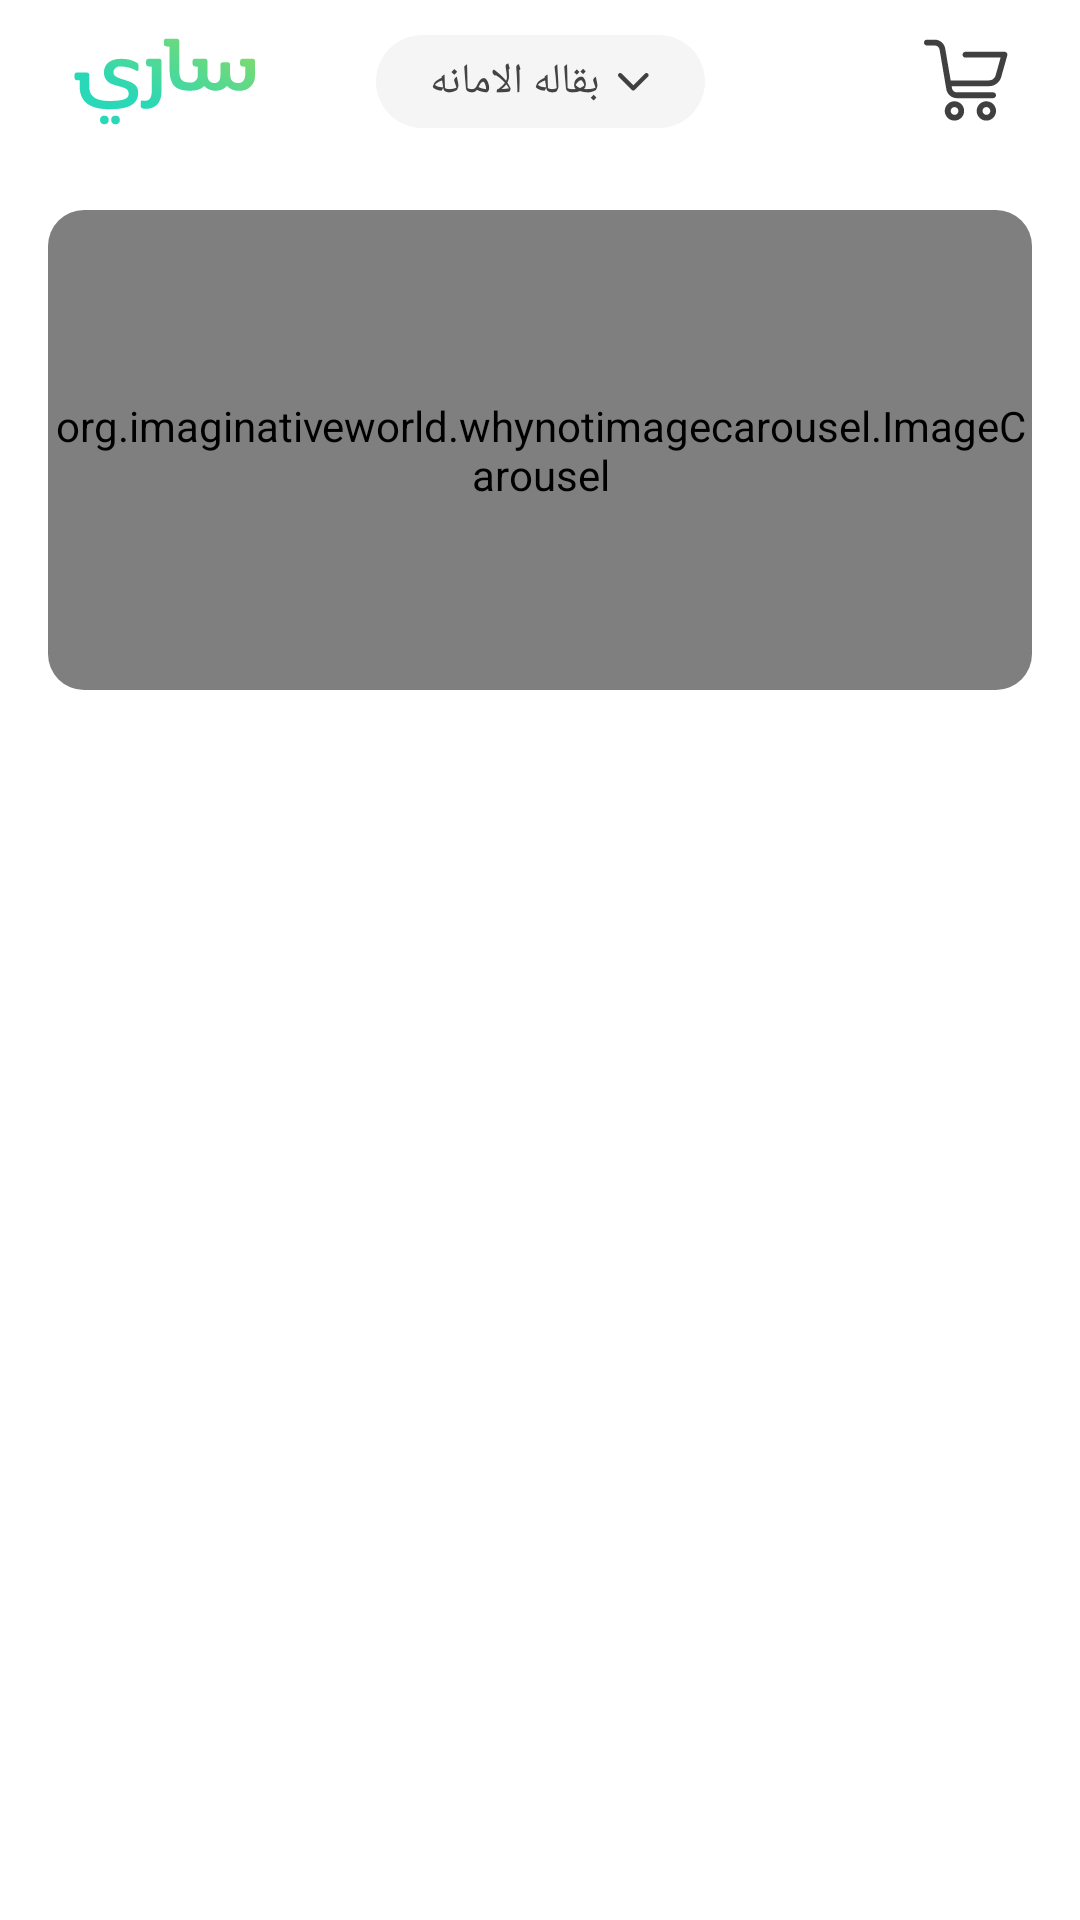

This screen was rendered from an Android layout file. Write that file and the resources it references.
<!-- AndroidManifest.xml: application theme Theme.SaryAssessment -->
<!-- res/layout/fragment_home.xml -->
<?xml version="1.0" encoding="utf-8"?>
<androidx.constraintlayout.widget.ConstraintLayout xmlns:android="http://schemas.android.com/apk/res/android"
    xmlns:app="http://schemas.android.com/apk/res-auto"
    xmlns:tools="http://schemas.android.com/tools"
    android:layout_width="match_parent"
    android:layout_height="match_parent"
    tools:context=".ui.home.HomeFragment">

    <include
        android:id="@+id/title_bar"
        layout="@layout/title_bar"
        app:layout_constraintEnd_toEndOf="parent"
        app:layout_constraintStart_toStartOf="parent"
        app:layout_constraintTop_toTopOf="parent" />

    <ProgressBar
        android:id="@+id/loader"
        android:layout_width="wrap_content"
        android:layout_height="wrap_content"
        android:visibility="gone"
        app:layout_constraintBottom_toBottomOf="parent"
        app:layout_constraintEnd_toEndOf="parent"
        app:layout_constraintStart_toStartOf="parent"
        app:layout_constraintTop_toBottomOf="@id/title_bar" />

    <androidx.core.widget.NestedScrollView
        android:id="@+id/mainLayout"
        android:layout_width="match_parent"
        android:layout_height="0dp"
        app:layout_constraintBottom_toBottomOf="parent"
        app:layout_constraintEnd_toEndOf="parent"
        app:layout_constraintStart_toStartOf="parent"
        app:layout_constraintTop_toBottomOf="@id/title_bar">

        <androidx.appcompat.widget.LinearLayoutCompat
            android:layout_width="match_parent"
            android:layout_height="wrap_content"
            android:orientation="vertical">

            <androidx.cardview.widget.CardView
                app:cardCornerRadius="12dp"
                android:layout_margin="16dp"
                app:cardElevation="0dp"
                android:layout_width="match_parent"
                android:layout_height="wrap_content">

                <org.imaginativeworld.whynotimagecarousel.ImageCarousel
                    android:id="@+id/slider"
                    android:layout_width="match_parent"
                    android:layout_height="160dp"
                    android:layoutDirection="ltr"
                    app:showBottomShadow="false"
                    app:showCaption="false"
                    app:autoPlay="true"
                    app:autoPlayDelay="5000"
                    app:showIndicator="true"

                    app:showNavigationButtons="false"
                    app:showTopShadow="false" />

            </androidx.cardview.widget.CardView>

            <androidx.recyclerview.widget.RecyclerView
                android:id="@+id/sectionsRv"
                android:layout_width="match_parent"
                android:layout_height="wrap_content" />

            <androidx.constraintlayout.widget.ConstraintLayout
                android:id="@+id/specialOrderView"
                android:layout_width="match_parent"
                android:layout_height="wrap_content"
                android:visibility="gone"
                android:layout_marginTop="32dp"
                android:layout_marginBottom="18dp"
                android:layout_marginHorizontal="24dp"
                android:background="@drawable/cornered_rectangle_gray">

                <TextView
                    android:id="@+id/textView"
                    android:layout_width="wrap_content"
                    android:layout_height="wrap_content"
                    android:layout_marginVertical="32dp"
                    android:fontFamily="@font/sary_soft"
                    android:text="@string/do_you_have_special_order"
                    android:textColor="@color/default_text_color"
                    android:textSize="16sp"
                    app:layout_constraintEnd_toStartOf="@id/clickBtn"
                    app:layout_constraintBottom_toBottomOf="parent"
                    app:layout_constraintStart_toStartOf="parent"
                    app:layout_constraintTop_toTopOf="parent" />

                <TextView
                    android:id="@+id/clickBtn"
                    android:layout_width="wrap_content"
                    android:layout_height="wrap_content"
                    android:layout_marginVertical="32dp"
                    android:background="@drawable/cornered_rectangle_gray"
                    android:backgroundTint="@color/white"
                    android:fontFamily="@font/sary_soft"
                    android:paddingHorizontal="20dp"
                    android:paddingVertical="8dp"
                    android:text="click here"
                    android:textColor="@color/default_text_color"
                    android:textSize="14sp"
                    app:layout_constraintBottom_toBottomOf="parent"
                    app:layout_constraintEnd_toEndOf="parent"
                    app:layout_constraintStart_toEndOf="@+id/textView"
                    app:layout_constraintTop_toTopOf="parent" />

            </androidx.constraintlayout.widget.ConstraintLayout>
        </androidx.appcompat.widget.LinearLayoutCompat>
    </androidx.core.widget.NestedScrollView>
</androidx.constraintlayout.widget.ConstraintLayout>
<!-- res/layout/title_bar.xml (included above) -->
<?xml version="1.0" encoding="utf-8"?>
<androidx.constraintlayout.widget.ConstraintLayout xmlns:android="http://schemas.android.com/apk/res/android"
    xmlns:app="http://schemas.android.com/apk/res-auto"
    android:layout_width="match_parent"
    android:layout_height="54dp"
    android:background="@color/white">

    <ImageView
        android:layout_width="wrap_content"
        android:layout_height="wrap_content"
        android:src="@drawable/logo"
        android:layout_marginStart="24dp"
        app:layout_constraintBottom_toBottomOf="parent"
        app:layout_constraintStart_toStartOf="parent"
        app:layout_constraintTop_toTopOf="parent" />

    <TextView
        android:layout_width="wrap_content"
        android:layout_height="wrap_content"
        android:background="@drawable/cornered_rectangle_gray"
        android:fontFamily="@font/sary_soft"
        android:textColor="@color/default_text_color"
        android:textSize="14sp"
        android:drawableEnd="@drawable/ic_down_arrow"
        android:drawablePadding="6dp"
        android:text="بقاله الامانه"
        android:paddingHorizontal="18dp"
        android:paddingVertical="6dp"
        app:layout_constraintBottom_toBottomOf="parent"
        app:layout_constraintEnd_toEndOf="parent"
        app:layout_constraintStart_toStartOf="parent"
        app:layout_constraintTop_toTopOf="parent" />

    <ImageView
        android:id="@+id/imageView"
        android:layout_width="wrap_content"
        android:layout_height="wrap_content"
        android:layout_marginEnd="24dp"
        android:src="@drawable/ic_cart"
        app:layout_constraintBottom_toBottomOf="parent"
        app:layout_constraintEnd_toEndOf="parent"
        app:layout_constraintTop_toTopOf="parent" />
</androidx.constraintlayout.widget.ConstraintLayout>
<!-- resources referenced by this layout -->
<resources>
  <color name="default_text_color">#434343</color>
  <color name="white">#FFFFFFFF</color>
  <!-- drawable cornered_rectangle_gray (drawable) -->
  <?xml version="1.0" encoding="utf-8"?>
  <shape android:shape="rectangle" xmlns:android="http://schemas.android.com/apk/res/android">
      <solid android:color="#f5f5f5"/>
      <corners android:radius="20dp"/>
  </shape>
  <!-- drawable ic_cart: vector/xml drawable (drawable, 3801 chars, omitted) -->
  <!-- drawable ic_down_arrow (drawable) -->
  <vector xmlns:android="http://schemas.android.com/apk/res/android"
      android:width="11dp"
      android:height="7dp"
      android:viewportWidth="11"
      android:viewportHeight="7">
    <path
        android:pathData="M5.108,4.74L1.244,0.881C1.1073,0.7443 0.9219,0.6675 0.7285,0.6675C0.6328,0.6675 0.538,0.6863 0.4495,0.723C0.3611,0.7596 0.2807,0.8133 0.213,0.881C0.1453,0.9487 0.0916,1.0291 0.055,1.1175C0.0183,1.206 -0.0005,1.3008 -0.0005,1.3965C-0.0005,1.5899 0.0763,1.7753 0.213,1.912L4.588,6.287C4.6557,6.3547 4.7361,6.4084 4.8245,6.445C4.913,6.4817 5.0078,6.5005 5.1035,6.5005C5.1992,6.5005 5.294,6.4817 5.3825,6.445C5.4709,6.4084 5.5513,6.3547 5.619,6.287L9.994,1.912C10.1307,1.7753 10.2075,1.5899 10.2075,1.3965C10.2075,1.2032 10.1307,1.0177 9.994,0.881C9.8573,0.7443 9.6719,0.6675 9.4785,0.6675C9.2851,0.6675 9.0997,0.7443 8.963,0.881L5.108,4.74Z"
        android:fillColor="#404040"/>
  </vector>
  <!-- drawable logo: vector/xml drawable (drawable, 6611 chars, omitted) -->
  <string name="do_you_have_special_order">Do you have a special order?</string>
  <style name="Theme.SaryAssessment" parent="Theme.MaterialComponents.DayNight.NoActionBar">
          
          <item name="colorPrimary">@color/purple_500</item>
          <item name="colorPrimaryVariant">@color/purple_700</item>
          <item name="colorOnPrimary">@color/white</item>
          
          <item name="colorSecondary">@color/teal_200</item>
          <item name="colorSecondaryVariant">@color/teal_700</item>
          <item name="colorOnSecondary">@color/black</item>
          
          <item name="android:statusBarColor" tools:targetApi="l">@color/white</item>
          
      </style>
  <color name="purple_500">#FF6200EE</color>
  <color name="purple_700">#FF3700B3</color>
  <color name="teal_200">#FF03DAC5</color>
  <color name="teal_700">#FF018786</color>
  <color name="black">#FF000000</color>
</resources>
